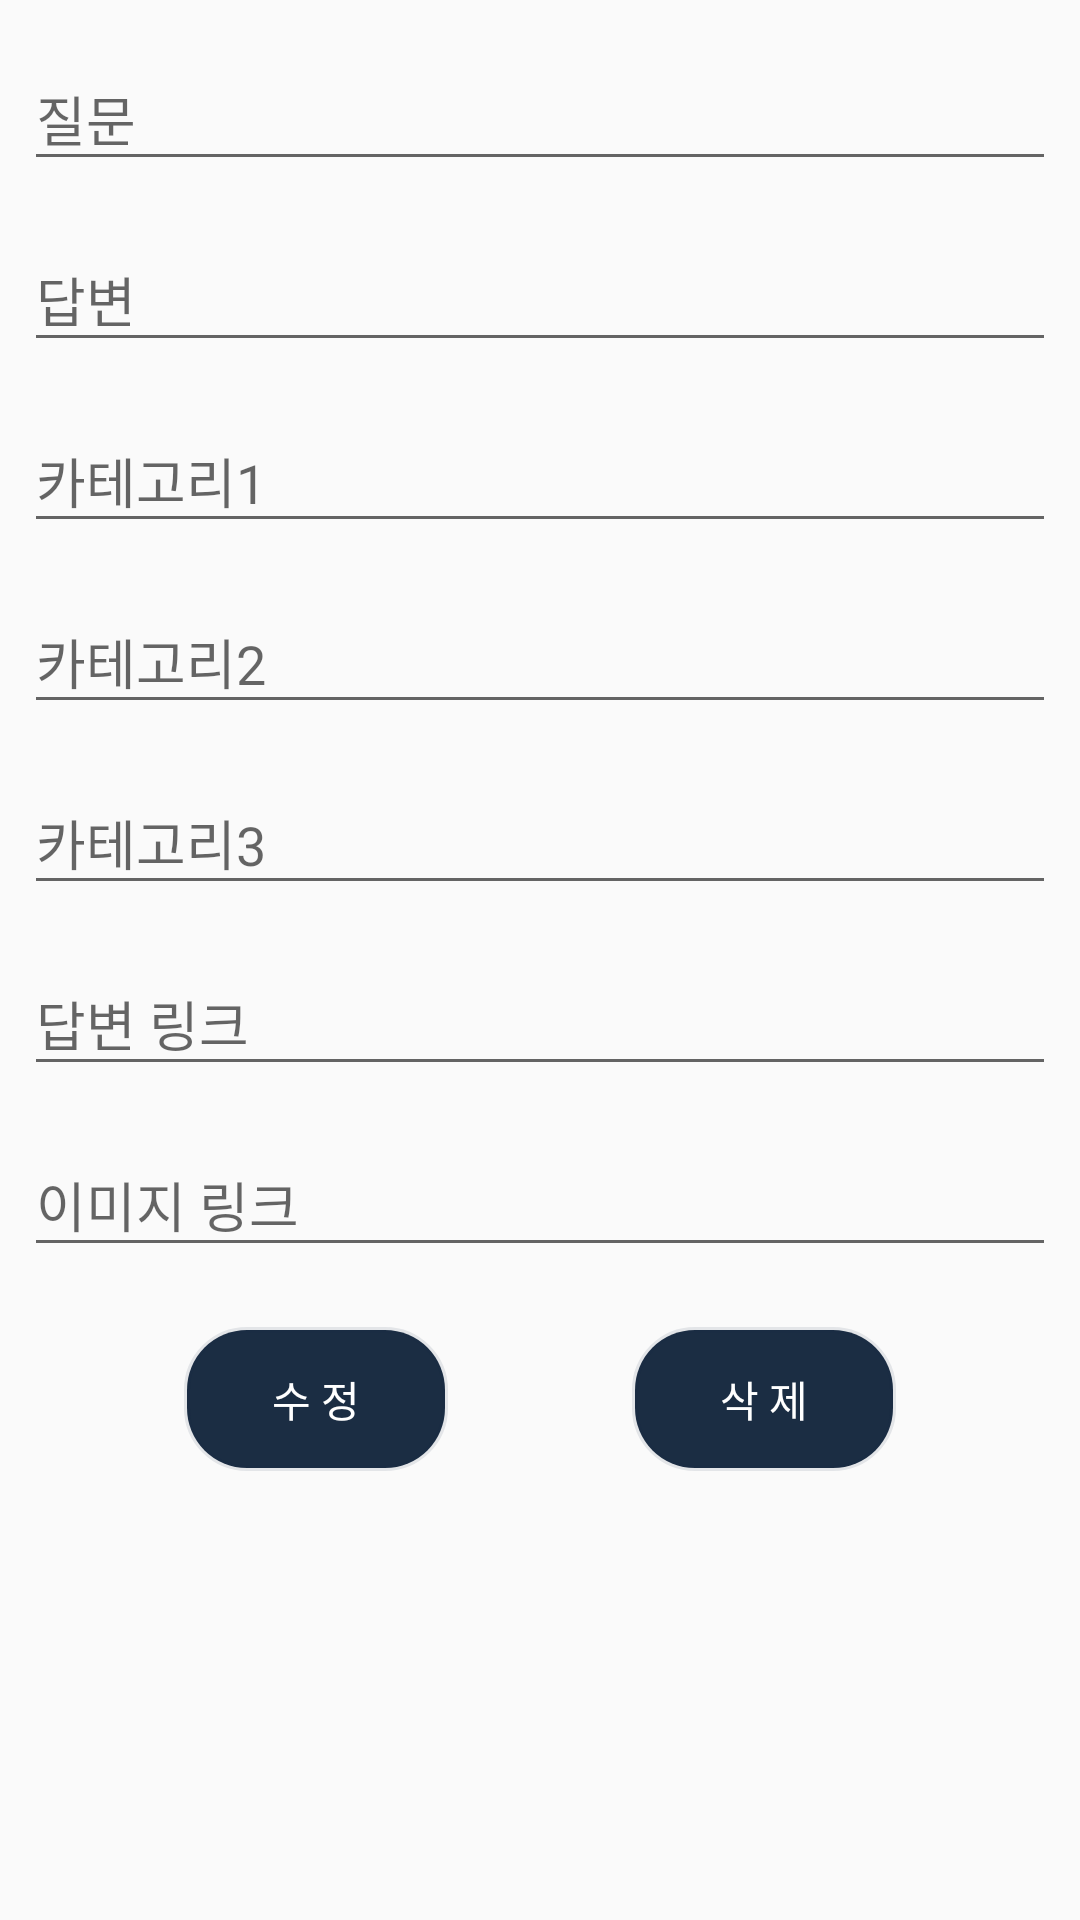

Here is an Android app screen rendered from its layout file. Give the layout XML and the strings, colors and styles it references.
<!-- AndroidManifest.xml: application theme AppTheme -->
<!-- res/layout/modifydelete_knowledge.xml -->
<?xml version="1.0" encoding="utf-8"?>
<androidx.constraintlayout.widget.ConstraintLayout
    xmlns:tools="http://schemas.android.com/tools"
    xmlns:android="http://schemas.android.com/apk/res/android"
    xmlns:app="http://schemas.android.com/apk/res-auto"
    android:layout_width="match_parent"
    android:layout_height="match_parent">

    <com.google.android.material.textfield.TextInputLayout
        android:id="@+id/questionEdit"
        android:layout_width="match_parent"
        android:layout_height="wrap_content"
        android:layout_marginStart="8dp"
        android:layout_marginTop="8dp"
        android:layout_marginEnd="8dp"
        android:hint="질문"
        app:layout_constraintEnd_toEndOf="parent"
        app:layout_constraintStart_toStartOf="parent"
        app:layout_constraintTop_toTopOf="parent">

        <com.google.android.material.textfield.TextInputEditText
            android:id="@+id/questionEdit2"
            android:layout_width="match_parent"
            android:layout_height="wrap_content"
            android:inputType="text" />
    </com.google.android.material.textfield.TextInputLayout>

    <com.google.android.material.textfield.TextInputLayout
        android:id="@+id/answerEdit"
        android:layout_width="match_parent"
        android:layout_height="wrap_content"
        android:layout_marginStart="8dp"
        android:layout_marginTop="8dp"
        android:layout_marginEnd="8dp"
        android:hint="답변"
        app:layout_constraintEnd_toEndOf="parent"
        app:layout_constraintStart_toStartOf="parent"
        app:layout_constraintTop_toBottomOf="@id/questionEdit">

        <com.google.android.material.textfield.TextInputEditText
            android:id="@+id/answerEdit2"
            android:layout_width="match_parent"
            android:layout_height="wrap_content"
            android:inputType="text" />
    </com.google.android.material.textfield.TextInputLayout>

    <com.google.android.material.textfield.TextInputLayout
        android:id="@+id/category1Edit"
        android:layout_width="match_parent"
        android:layout_height="wrap_content"
        android:layout_marginStart="8dp"
        android:layout_marginTop="8dp"
        android:layout_marginEnd="8dp"
        android:hint="카테고리1"
        app:layout_constraintEnd_toEndOf="parent"
        app:layout_constraintStart_toStartOf="parent"
        app:layout_constraintTop_toBottomOf="@id/answerEdit">

        <com.google.android.material.textfield.TextInputEditText
            android:id="@+id/category1Edit2"
            android:layout_width="match_parent"
            android:layout_height="wrap_content"
            android:inputType="text" />
    </com.google.android.material.textfield.TextInputLayout>

    <com.google.android.material.textfield.TextInputLayout
        android:id="@+id/category2Edit"
        android:layout_width="match_parent"
        android:layout_height="wrap_content"
        android:layout_marginStart="8dp"
        android:layout_marginTop="8dp"
        android:layout_marginEnd="8dp"
        android:hint="카테고리2"
        app:layout_constraintEnd_toEndOf="parent"
        app:layout_constraintStart_toStartOf="parent"
        app:layout_constraintTop_toBottomOf="@id/category1Edit">

        <com.google.android.material.textfield.TextInputEditText
            android:id="@+id/category2Edit2"
            android:layout_width="match_parent"
            android:layout_height="wrap_content"
            android:inputType="text" />
    </com.google.android.material.textfield.TextInputLayout>

    <com.google.android.material.textfield.TextInputLayout
        android:id="@+id/category3Edit"
        android:layout_width="match_parent"
        android:layout_height="wrap_content"
        android:layout_marginStart="8dp"
        android:layout_marginTop="8dp"
        android:layout_marginEnd="8dp"
        android:hint="카테고리3"
        app:layout_constraintEnd_toEndOf="parent"
        app:layout_constraintStart_toStartOf="parent"
        app:layout_constraintTop_toBottomOf="@id/category2Edit">

        <com.google.android.material.textfield.TextInputEditText
            android:id="@+id/category3Edit2"
            android:layout_width="match_parent"
            android:layout_height="wrap_content"
            android:inputType="text" />
    </com.google.android.material.textfield.TextInputLayout>


    <com.google.android.material.textfield.TextInputLayout
        android:id="@+id/landingUrlEdit"
        android:layout_width="match_parent"
        android:layout_height="wrap_content"
        android:layout_marginStart="8dp"
        android:layout_marginTop="8dp"
        android:layout_marginEnd="8dp"
        android:hint="답변 링크"
        app:layout_constraintEnd_toEndOf="parent"
        app:layout_constraintStart_toStartOf="parent"
        app:layout_constraintTop_toBottomOf="@id/category3Edit">

        <com.google.android.material.textfield.TextInputEditText
            android:id="@+id/landingUrlEdit2"
            android:layout_width="match_parent"
            android:layout_height="wrap_content"
            android:inputType="text" />
    </com.google.android.material.textfield.TextInputLayout>

    <com.google.android.material.textfield.TextInputLayout
        android:id="@+id/imageInfoEdit"
        android:layout_width="match_parent"
        android:layout_height="wrap_content"
        android:layout_marginStart="8dp"
        android:layout_marginTop="8dp"
        android:layout_marginEnd="8dp"
        android:hint="이미지 링크"
        app:layout_constraintEnd_toEndOf="parent"
        app:layout_constraintStart_toStartOf="parent"
        app:layout_constraintTop_toBottomOf="@id/landingUrlEdit">

        <com.google.android.material.textfield.TextInputEditText
            android:id="@+id/imageInfoEdit2"
            android:layout_width="match_parent"
            android:layout_height="wrap_content"
            android:inputType="text" />
    </com.google.android.material.textfield.TextInputLayout>

    <Button
        android:id="@+id/modify_btn"
        android:layout_width="wrap_content"
        android:layout_height="wrap_content"
        android:layout_marginTop="20dp"
        android:background="@drawable/comment_item_shape"
        android:backgroundTint="@color/sejongnavy"
        android:text="수 정"
        android:textColor="#FFFFFF"
        app:layout_constraintLeft_toLeftOf="parent"
        app:layout_constraintRight_toLeftOf="@id/delete_btn"
        app:layout_constraintTop_toBottomOf="@id/imageInfoEdit" />

    <Button
        android:id="@+id/delete_btn"
        android:layout_width="wrap_content"
        android:layout_height="wrap_content"
        android:layout_marginTop="20dp"
        android:text="삭 제"
        android:textColor="#FFFFFF"
        android:background="@drawable/comment_item_shape"
        android:backgroundTint="@color/sejongnavy"
        app:layout_constraintLeft_toRightOf="@id/modify_btn"
        app:layout_constraintRight_toRightOf="parent"
        app:layout_constraintTop_toBottomOf="@id/imageInfoEdit" />
</androidx.constraintlayout.widget.ConstraintLayout>
<!-- resources referenced by this layout -->
<resources>
  <color name="sejongnavy">#1b2d43</color>
  <!-- drawable comment_item_shape (drawable) -->
  <?xml version="1.0" encoding="utf-8"?>
  <shape xmlns:android="http://schemas.android.com/apk/res/android"
      android:shape="rectangle" >
      <solid android:color="@null"/>
      <corners android:bottomRightRadius="20sp"
          android:bottomLeftRadius="20sp"
          android:topLeftRadius="20sp"
          android:topRightRadius="20sp"/>
      <stroke
          android:width="2sp"
          android:color="@color/transparent"/>
  </shape>
  <style name="AppTheme" parent="Theme.AppCompat.Light.NoActionBar">
          
          <item name="colorPrimary">@color/colorPrimary</item>
          <item name="colorPrimaryDark">@color/colorPrimaryDark</item>
          <item name="colorAccent">@color/colorAccent</item>
      </style>
  <color name="transparent">#1A000000</color>
  <color name="colorPrimary">#a31432</color>
  <color name="colorPrimaryDark">#000000</color>
  <color name="colorAccent">#03DAC5</color>
</resources>
